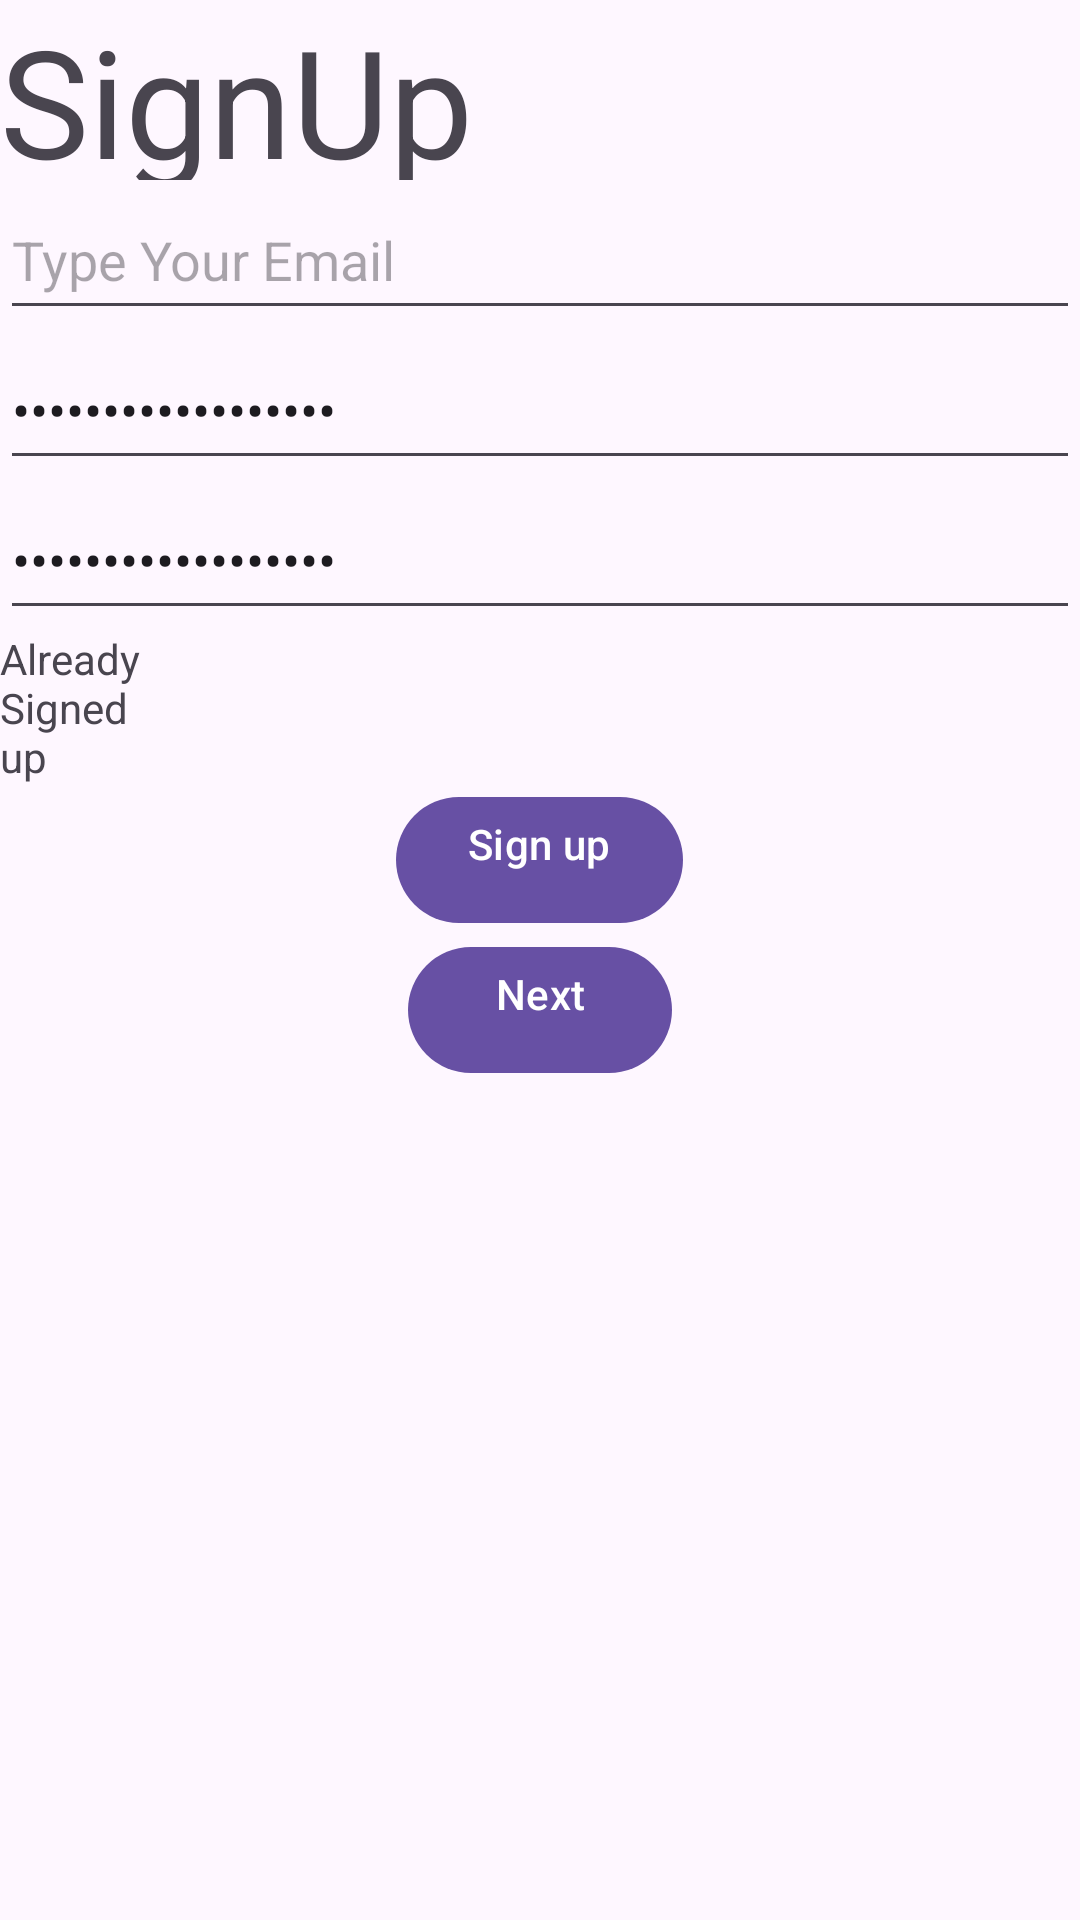

Produce the Android XML layout that renders to this screen, including the resource entries it uses.
<!-- AndroidManifest.xml: application theme Theme.PriorityTodo3mvvm -->
<!-- res/layout/activity_main.xml -->
<?xml version="1.0" encoding="utf-8"?>
<layout>

    <data>

    </data>

    <LinearLayout xmlns:android="http://schemas.android.com/apk/res/android"
        xmlns:app="http://schemas.android.com/apk/res-auto"
        xmlns:tools="http://schemas.android.com/tools"
        android:layout_width="match_parent"
        android:layout_height="match_parent"
        android:layout_margin="12dp"
        tools:context=".MainActivity"
        android:orientation="vertical">

        <com.google.android.material.textview.MaterialTextView
            android:layout_width="match_parent"
            android:layout_height="60dp"
            android:textSize="50sp"
            android:text="@string/signup">

        </com.google.android.material.textview.MaterialTextView>

        <com.google.android.material.textfield.TextInputEditText
            android:id="@+id/et_email"
            android:layout_width="match_parent"
            android:layout_height="50dp"
            android:inputType="textEmailAddress"
            android:shadowRadius="12"
            android:elevation="@dimen/cardview_compat_inset_shadow"
            android:hint="@string/type_your_email"
            android:text="">
        </com.google.android.material.textfield.TextInputEditText>

        <com.google.android.material.textfield.TextInputEditText
            android:id="@+id/password"
            android:layout_width="match_parent"
            android:layout_height="50dp"
            android:inputType="textPassword"
            android:shadowRadius="12"
            android:elevation="@dimen/cardview_compat_inset_shadow"
            android:text="@string/type_your_password">


        </com.google.android.material.textfield.TextInputEditText>

        <com.google.android.material.textfield.TextInputEditText
            android:id="@+id/et_pass_confirm"
            android:layout_width="match_parent"
            android:layout_height="50dp"
            android:inputType="textPassword"
            android:shadowRadius="12"
            android:elevation="@dimen/cardview_compat_inset_shadow"
            android:text="@string/type_your_password">
        </com.google.android.material.textfield.TextInputEditText>

        <com.google.android.material.textview.MaterialTextView
            android:id="@+id/login"
            android:layout_width="50dp"
            android:text="@string/already_signed_up"
            android:layout_height="wrap_content">

        </com.google.android.material.textview.MaterialTextView>

        <com.google.android.material.button.MaterialButton
            android:layout_width="wrap_content"
            android:text="@string/sign_up"
            android:id="@+id/signed"
            android:gravity="center_horizontal"
            android:layout_gravity="center_horizontal"
            android:layout_height="50dp">

        </com.google.android.material.button.MaterialButton>

        <com.google.android.material.button.MaterialButton
            android:id="@+id/next_btn"
            android:layout_width="wrap_content"
            android:layout_height="50dp"
            android:text="@string/next"
            android:gravity="center_horizontal"
            android:layout_gravity="center_horizontal"
            />

        <ProgressBar
            android:layout_width="140dp"
            android:layout_height="wrap_content"
            android:id="@+id/progress_circular"
            android:layout_marginTop="15dp"
            android:layout_gravity="center_horizontal"
            android:visibility="gone"
            android:progressBackgroundTintMode="add"
            app:indicatorColor="@color/black"
            android:backgroundTint="@color/cardview_dark_background">

        </ProgressBar>



    </LinearLayout>

</layout>
<!-- resources referenced by this layout -->
<resources>
  <string name="already_signed_up">Already Signed up</string>
  <string name="next">Next</string>
  <string name="sign_up">Sign up</string>
  <string name="signup">SignUp</string>
  <string name="type_your_email">Type Your Email</string>
  <string name="type_your_password">Type your password</string>
  <style name="Theme.PriorityTodo3mvvm" parent="Base.Theme.PriorityTodo3mvvm" />
  <style name="Base.Theme.PriorityTodo3mvvm" parent="Theme.Material3.DayNight">
          
          
      </style>
  <!-- not gathered from this repository: default colours our renderer supplied (Android Studio template values) -->
  <color name="black">#FF000000</color>
</resources>
